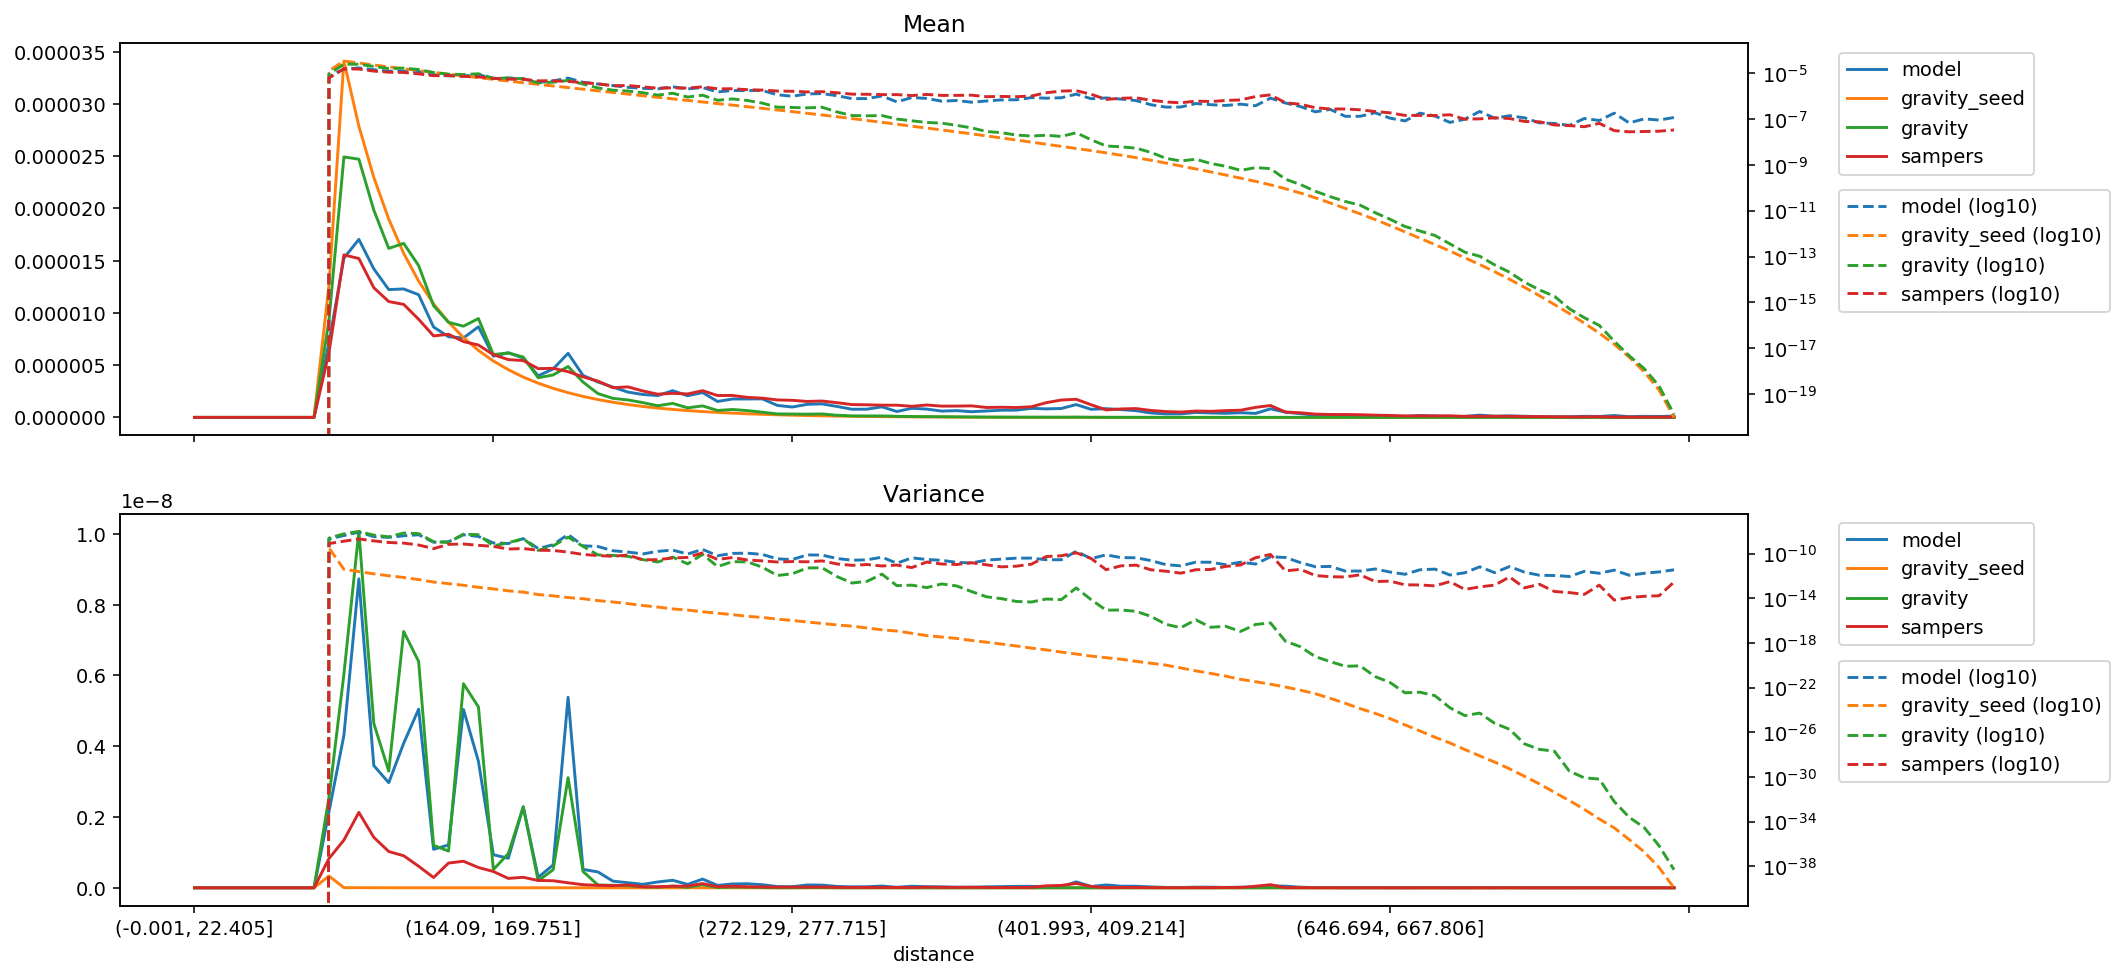

The table this chart was drawn from, first rows:
distance, model_mean, gravity_seed_mean, gravity_mean, sampers_mean, model_variance, gravity_seed_variance, gravity_variance, sampers_variance
(-0.001, 22.405], 0.0, 0.0, 0.0, 0.0, 0.0, 0.0, 0.0, 0.0
(22.405, 35.395], 0.0, 0.0, 0.0, 0.0, 0.0, 0.0, 0.0, 0.0
(35.395, 46.554], 0.0, 0.0, 0.0, 0.0, 0.0, 0.0, 0.0, 0.0
(46.554, 56.061], 0.0, 0.0, 0.0, 0.0, 0.0, 0.0, 0.0, 0.0
(56.061, 64.93], 0.0, 0.0, 0.0, 0.0, 0.0, 0.0, 0.0, 0.0
(64.93, 73.165], 0.0, 0.0, 0.0, 0.0, 0.0, 0.0, 0.0, 0.0
(73.165, 80.94], 0.0, 0.0, 0.0, 0.0, 0.0, 0.0, 0.0, 0.0
(80.94, 88.329], 0.0, 0.0, 0.0, 0.0, 0.0, 0.0, 0.0, 0.0
(88.329, 95.338], 0.0, 0.0, 0.0, 0.0, 0.0, 0.0, 0.0, 0.0
(95.338, 102.07], 7.141333277179519e-06, 1.2653898970208897e-05, 9.319404153985391e-06, 6.192792357374791e-06, 2.147973058962891e-09, 3.3275325948545893e-10, 2.5522908282537757e-09, 8.269654227575385e-10
(102.07, 108.851], 1.5248449416688255e-05, 3.411839242478412e-05, 2.4935331745639546e-05, 1.5561603578024748e-05, 4.306576003751729e-09, 4.095703969451812e-12, 6.037144511489077e-09, 1.3481193735109036e-09
(108.851, 115.402], 1.7043277144321086e-05, 2.789140198358795e-05, 2.4721633785379056e-05, 1.5208645404943376e-05, 8.728564741740035e-09, 2.5414157445034776e-12, 1.0068650390621579e-08, 2.129499096005345e-09
(115.402, 121.788], 1.4220803668090831e-05, 2.2976669096488394e-05, 1.9847915779064826e-05, 1.241070230020472e-05, 3.4526992256053155e-09, 1.5967546336908554e-12, 4.643068435056611e-09, 1.4257004942528305e-09
(121.788, 128.103], 1.2239588128682613e-05, 1.8990567532281708e-05, 1.618057042096416e-05, 1.1090356787066798e-05, 2.969295444993903e-09, 1.0754341440501173e-12, 3.2968143369817766e-09, 1.0244614205130732e-09
(128.103, 134.5], 1.2296235404810427e-05, 1.5705384875010723e-05, 1.6658901947524042e-05, 1.0818847826977302e-05, 4.084019856865053e-09, 7.544268086815804e-13, 7.242177418420356e-09, 9.051205725168816e-10
(134.5, 140.658], 1.1746142030843355e-05, 1.3043226283379699e-05, 1.4536892718436515e-05, 9.393690664845573e-06, 5.046904435799375e-09, 4.885338066885899e-13, 6.3948453860751405e-09, 6.090312018887256e-10
(140.658, 146.534], 8.651927307254512e-06, 1.0865362809061336e-05, 1.068682009268505e-05, 7.802111302264943e-06, 1.0871640144961936e-09, 2.941748991390008e-13, 1.2001779350963038e-09, 2.903010323006126e-10
(146.534, 152.416], 7.719135493683203e-06, 9.122281885970073e-06, 9.10344832577872e-06, 7.957485654661733e-06, 1.2100082061694973e-09, 2.110685242935735e-13, 1.0367341805190416e-09, 6.985824407454085e-10
(152.416, 158.282], 7.60533416149491e-06, 7.640573508748124e-06, 8.733755286982897e-06, 7.254236166114951e-06, 5.037029081185584e-09, 1.5055907767449846e-13, 5.76614250695805e-09, 7.501146011292587e-10
(158.282, 164.09], 8.674586217705636e-06, 6.414478621276361e-06, 9.46172726783992e-06, 6.929871299732195e-06, 3.5752841689452838e-09, 9.933100755998029e-14, 5.1092767693368425e-09, 5.727849705756351e-10
(164.09, 169.751], 5.863625741997069e-06, 5.396253762963677e-06, 6.012718727816921e-06, 6.004973123992084e-06, 9.340916334868432e-10, 7.07937805574494e-14, 5.135778038149449e-10, 4.60799345438567e-10
(169.751, 175.259], 6.189659038232277e-06, 4.5687167726052205e-06, 6.164638394421998e-06, 5.533153274959129e-06, 8.339865840682813e-10, 4.774912702393528e-14, 9.648409424746971e-10, 2.6506391853003207e-10
(175.259, 180.935], 5.679833553081967e-06, 3.857325245779709e-06, 5.775289695392959e-06, 5.4413959313226855e-06, 2.2875574030383997e-09, 3.670180231642318e-14, 2.2857941794298863e-09, 2.9670372965809915e-10
(180.935, 186.282], 3.98212727581502e-06, 3.273758520115371e-06, 3.7944106950041864e-06, 4.6677951081933235e-06, 2.961670372166271e-10, 2.233633866193848e-14, 1.9975205640969682e-10, 2.066170912869848e-10
(186.282, 191.76], 4.637523672330223e-06, 2.7819177918039374e-06, 4.067589838039528e-06, 4.698636308826721e-06, 6.440829840477198e-10, 1.6967147533772008e-14, 5.089851924194243e-10, 1.9899892805783046e-10
(191.76, 197.086], 6.1356496166257995e-06, 2.3655187477519797e-06, 4.8710555972528084e-06, 4.379361341883729e-06, 5.384326400536401e-09, 1.1947055983018179e-14, 3.1118072773914104e-09, 1.4081329463551028e-10
(197.086, 202.626], 4.0181801199994755e-06, 2.010209843919405e-06, 3.3823608455042867e-06, 3.884303189212279e-06, 5.19909602705143e-10, 9.374824588857492e-15, 4.6064314144185817e-10, 8.731286961850326e-11
(202.626, 207.999], 3.387507112443167e-06, 1.70683416996274e-06, 2.2781972160238958e-06, 3.4738272742851703e-06, 4.4753681646349893e-10, 6.352825028809018e-15, 7.880191932554627e-11, 6.944606518036769e-11
(207.999, 213.47], 2.9015879960397864e-06, 1.4496574307926626e-06, 1.821644286972665e-06, 2.8383754234949854e-06, 1.8795731449237676e-10, 4.8018878525264485e-15, 7.129561209138232e-11, 5.932119069624618e-11
(213.47, 218.954], 2.4245034182703604e-06, 1.2319903323215277e-06, 1.6719571617915878e-06, 2.9208095624166693e-06, 1.4329856895597306e-10, 3.4129779647874024e-15, 5.950189408033217e-11, 7.797658138878499e-11
(218.954, 224.269], 2.1941378286839244e-06, 1.0466918993096753e-06, 1.4136911773824623e-06, 2.533316197512846e-06, 9.73132909942427e-11, 2.2924898901348084e-15, 2.979849912244086e-11, 2.927224929471574e-11
(224.269, 229.603], 2.0892944815234404e-06, 8.919038514209003e-07, 1.113532549007318e-06, 2.2218014181311977e-06, 1.6512474730053868e-10, 1.6843450641346746e-15, 1.838621885026989e-11, 2.945764911753587e-11
(229.603, 234.752], 2.5566803959019225e-06, 7.614021633605253e-07, 1.3403461462149283e-06, 2.303604166436605e-06, 2.1278291145629818e-10, 1.15069272526406e-15, 5.041534166057194e-11, 4.220654495055609e-11
(234.752, 239.974], 2.074182044044066e-06, 6.527548734998582e-07, 9.154742816422318e-07, 2.243812174745296e-06, 9.521379043195103e-11, 9.043930120314598e-16, 1.2450304737868052e-11, 4.728529333987176e-11
(239.974, 245.254], 2.3754091122929232e-06, 5.573498063421739e-07, 1.1010319589030422e-06, 2.5567561115213928e-06, 2.468573210627088e-10, 6.383235392077657e-16, 8.900006625175468e-11, 1.1969508164250572e-10
(245.254, 250.51], 1.525699970375741e-06, 4.752387327972276e-07, 6.60183331019451e-07, 2.0927185705827474e-06, 6.695193654601156e-11, 4.716669654436069e-16, 7.162341553525966e-12, 3.081020300259616e-11
(250.51, 255.844], 1.760598966347058e-06, 4.055175213834472e-07, 7.558693346433317e-07, 2.1006197887709813e-06, 1.0830018294162142e-10, 3.5020750813801974e-16, 1.9694825604949967e-11, 4.638115250014407e-11
(255.844, 261.162], 1.7636185301125519e-06, 3.459398000209227e-07, 6.473003221419976e-07, 1.9176512200563272e-06, 1.1335138178639553e-10, 2.4944307238672407e-16, 1.8790057562007964e-11, 2.7685960395894584e-11
(261.162, 266.661], 1.7719332944565884e-06, 2.9378601527771964e-07, 4.960048481072408e-07, 1.8402540986598509e-06, 8.748041269501369e-11, 1.9696830939938182e-16, 6.297354858407277e-12, 2.3068510768795966e-11
(266.661, 272.129], 1.1480514628569932e-06, 2.493929777822394e-07, 3.303151376731937e-07, 1.6727634504054028e-06, 3.49144413865771e-11, 1.4060898201829687e-16, 1.125427388391723e-12, 1.8335710085135225e-11
(272.129, 277.715], 9.932155747743065e-07, 2.1140339010111222e-07, 3.207079296419097e-07, 1.6336300869643826e-06, 3.040175266181339e-11, 1.0476327159859759e-16, 1.6138009616130463e-12, 2.016567845476252e-11
(277.715, 283.342], 1.2505542014181892e-06, 1.784825779656348e-07, 3.0868388669132605e-07, 1.527609104357745e-06, 7.949661320733621e-11, 7.760443427656725e-17, 5.369190552156143e-12, 1.9076886915727317e-11
(283.342, 289.14], 1.2915578957141173e-06, 1.504689380740047e-07, 3.282713402262194e-07, 1.5660191385584705e-06, 7.597312011319679e-11, 5.679365737351425e-17, 5.5291719991729045e-12, 2.2974484310044822e-11
(289.14, 295.075], 1.0460863658269314e-06, 1.2630044086427075e-07, 2.0302256474960228e-07, 1.40622045732103e-06, 3.7726268318167855e-11, 4.192646079800403e-17, 8.987778959040418e-13, 1.2246342458770165e-11
(295.075, 301.331], 7.782905301877553e-07, 1.0519265595799248e-07, 1.429767061983681e-07, 1.2264623963961925e-06, 2.648080091731504e-11, 3.24998326970705e-17, 2.400656886008522e-13, 9.167281121123286e-12
(301.331, 307.68], 7.855088956389953e-07, 8.688600324096458e-08, 1.387366177952342e-07, 1.2066004466645528e-06, 2.871411443643376e-11, 2.2645005826684322e-17, 3.400514755767083e-13, 1.0888827349208809e-11
(307.68, 313.891], 1.0125333111180504e-06, 7.223902224400826e-08, 1.4192740882401453e-07, 1.1702861559200117e-06, 4.956289039750455e-11, 1.5322856754750387e-17, 1.4976771942135743e-12, 8.05710686558474e-12
(313.891, 320.547], 5.626962762029341e-07, 5.960474680692721e-08, 1.0021749508998322e-07, 1.1682820665461294e-06, 1.4216219802010118e-11, 1.1889256982922284e-17, 1.3884471755167847e-13, 9.755763912622685e-12
(320.547, 326.988], 8.723680523683073e-07, 4.884276475955546e-08, 8.414530966601864e-08, 1.0605425208526044e-06, 4.336843802924122e-11, 7.519227198948181e-18, 1.543550861540228e-13, 5.819467907895605e-12
(326.988, 333.082], 7.934029676671291e-07, 4.0479034996180705e-08, 7.135326548006493e-08, 1.1868473198862659e-06, 3.070593268624443e-11, 4.6506351329274425e-18, 9.340242684571902e-14, 1.8202795901027314e-11
(333.082, 339.529], 6.042376120299964e-07, 3.3487433344292155e-08, 6.624870781251443e-08, 1.0792834048890114e-06, 2.604623467054163e-11, 3.472917032940756e-18, 1.9733285119784e-13, 1.2046159741154854e-11
(339.529, 346.178], 6.460567022432338e-07, 2.7618098706415404e-08, 5.3153512685743306e-08, 1.082664937134189e-06, 1.691002140093089e-11, 2.5953132311178027e-18, 1.3146825811542455e-13, 1.0896541848733824e-11
(346.178, 352.733], 5.438138508269968e-07, 2.259119764171518e-08, 4.1170936189158906e-08, 1.1028895390242028e-06, 1.496708165523358e-11, 1.6980202180740275e-18, 4.0843698038417106e-14, 1.5774856754920744e-11
(352.733, 359.7], 6.155670672555588e-07, 1.8420514264473197e-08, 2.8666957122060807e-08, 9.487637302098909e-07, 2.7027817112211166e-11, 1.1957955785552068e-18, 1.3996328992407121e-14, 1.0263968625041292e-11
(359.7, 366.652], 6.87615905311512e-07, 1.495770499864123e-08, 2.5400586462957118e-08, 9.72190622665734e-07, 3.3385416864801915e-11, 8.119209067194221e-19, 9.499015221291183e-15, 6.7230594214374655e-12
(366.652, 373.677], 6.94873253834496e-07, 1.2169708896594065e-08, 2.0039139435628594e-08, 9.463290641447754e-07, 4.0660459612791274e-11, 5.455360750908476e-19, 5.368457907138269e-15, 7.779367141941397e-12
(373.677, 380.777], 8.648150822179324e-07, 9.829378071197015e-09, 1.818918852090046e-08, 1.0158893633057807e-06, 4.0992589417464814e-11, 3.533151345694071e-19, 4.759661633824443e-15, 1.1659862416405956e-11
(380.777, 387.825], 8.1607162388619e-07, 7.951163653690969e-09, 1.9705359885141448e-08, 1.4095898958598984e-06, 2.934166240039946e-11, 2.4362201739457377e-19, 8.887142988037124e-15, 5.65440945253157e-11
(387.825, 394.882], 8.497091419171824e-07, 6.4328274195310065e-09, 1.7449387015032738e-08, 1.6639091845277406e-06, 2.933907422995491e-11, 1.549205511224806e-19, 7.773727427935537e-15, 6.654690381948553e-11
(394.882, 401.993], 1.2241074358292849e-06, 5.2005720294532106e-09, 2.5308769051979534e-08, 1.734998875445841e-06, 1.6673068742531054e-10, 1.0432851502045756e-19, 8.704751057002085e-14, 1.2339974780424904e-10
... 40 more rows
